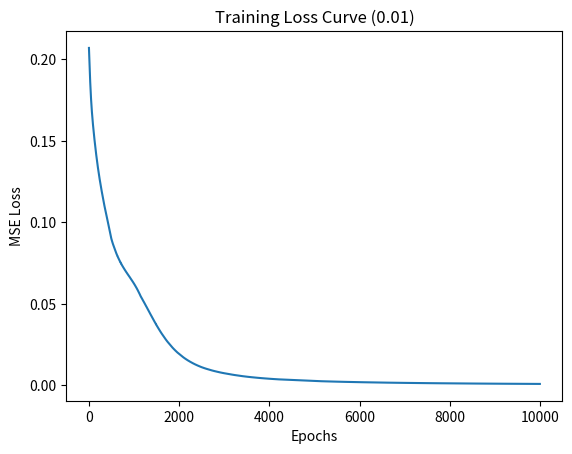

Recreate this plot in Python.
# 6: Implement Artificial Neural Network training process in Python by using Forward Propagation, Back Propagation.

import numpy as np # Import NumPy for matrix operations and random weight generation

# --- Define the Neural Network Class ---
class NeuralNetwork:
    # 1. Initialize the network with Input, Hidden, and Output layers
    def __init__(self, input_size, hidden_size, output_size):
        # Weights (W1: Input to Hidden | W2: Hidden to Output)
        # We use random initialization because starting with zeros prevents learning
        self.W1 = np.random.randn(input_size, hidden_size)
        self.W2 = np.random.randn(hidden_size, output_size)
        
        # Biases (b1: Hidden layer | b2: Output layer)
        self.b1 = np.zeros((1, hidden_size))
        self.b2 = np.zeros((1, output_size))

    # 2. Activation Function (Sigmoid): Squashes values between 0 and 1
    def sigmoid(self, x):
        return 1 / (1 + np.exp(-x))

    # 3. Sigmoid Derivative: Used to calculate the gradient during Backpropagation
    def sigmoid_derivative(self, x):
        # Formula: sigmoid(x) * (1 - sigmoid(x))
        return x * (1 - x)

    # 4. Forward Propagation: Moving the data from Input to Output
    def forward_propagation(self, X):
        # Layer 1 (Hidden): dot product + bias, then apply activation
        self.z1 = np.dot(X, self.W1) + self.b1
        self.a1 = self.sigmoid(self.z1)
        
        # Layer 2 (Output): dot product + bias, then apply activation
        self.z2 = np.dot(self.a1, self.W2) + self.b2
        self.y_hat = self.sigmoid(self.z2)
        
        return self.y_hat

    # 5. Backward Propagation: Moving the ERROR from Output back to Input to adjust weights
    def backward_propagation(self, X, y, y_hat, lr):
        # Step A: Calculate Output Layer Error
        self.error = y - y_hat
        # Calculate Delta (Error * Derivative)
        self.delta2 = self.error * self.sigmoid_derivative(y_hat)
        
        # Step B: Calculate Hidden Layer Error (sending delta2 back through W2)
        self.a1_error = self.delta2.dot(self.W2.T)
        self.delta1 = self.a1_error * self.sigmoid_derivative(self.a1)
        
        # Step C: Update Weights and Biases using the gradients
        # New Weight = Old Weight + (Inputs * Delta)
        self.W2 += self.a1.T.dot(self.delta2) * lr
        self.b2 += np.sum(self.delta2, axis=0, keepdims=True) * lr
        self.W1 += X.T.dot(self.delta1) * lr
        self.b1 += np.sum(self.delta1, axis=0) * lr

    # 6. Training Function: Running Forward and Backward passes for many iterations
    def train(self, X, y, epochs, lr):
        for i in range(epochs):
            y_hat = self.forward_propagation(X)
            self.backward_propagation(X, y, y_hat, lr)
            
            # Print the error every 1000 epochs to track progress
            if i % 1000 == 0:
                loss = np.mean(np.square(y - y_hat)) # Mean Squared Error
                print(f"Epoch {i} | Loss: {loss:.6f}")

# --- Step 7: Define XOR Data ---
# XOR cannot be solved by a simple Perceptron (Needs a hidden layer)
X = np.array([[0,0], [0,1], [1,0], [1,1]])
y = np.array([[0], [1], [1], [0]])

# --- Step 8: Execution ---

# Create a network: 2 Inputs -> 4 Hidden Neurons -> 1 Output
nn = NeuralNetwork(input_size=2, hidden_size=4, output_size=1)

# Train the network
print("--- Starting Training (XOR Problem) ---")
nn.train(X, y, epochs=10000, lr=0.1)

# Final Predictions
print("\n--- Final Predictions after 10,000 Epochs ---")
predictions = nn.forward_propagation(X)
for i in range(len(X)):
    print(f"Input: {X[i]} | Predicted: {predictions[i][0]:.4f} | Target: {y[i][0]}")











import numpy as np

class Linear :


    def __init__( self , input , output ) :


        self.w = np.random.randn( input , output )
        self.b = np.random.randn( 1 , output  )

        self.dx = None
        self.dw = None
        self.db = None


    def forward( self , x ) :


        self.x = x

        z = self.x @ self.w + self.b                  # linear_layers             

        return z
    

    def backward( self , gradient_from_upstream ) :

# gradients wrt to inp , w, b

        self.dx = gradient_from_upstream @ self.w.T

        self.dw =  self.x.T @  gradient_from_upstream 

        self.db = np.sum(gradient_from_upstream , axis=0 , keepdims=True)        # as bias are added acorss diff neurons , so axis=0


        return self.dx
    
    

# %%
class Relu : 
        
        def __init__(self)      :

                self.x = None

        def forward( self , x)   :

                self.x = x

                return np.maximum(self.x , 0 )


        def backward( self , gradient_from_upstream )   :

# loss w.r.t to linearlayer_which is due to Z 

                return gradient_from_upstream * np.where( self.x > 0 , 1 , 0 ) 
                

# %%
class Sigmoid  :

    def __init__(self):
        
        self.sigm = None
        self.x = None

    def forward( self , x ) :
        
        self.x = x
        self.sigm =  1 /  ( 1 + np.exp(-self.x) )

        return self.sigm
    
    def backward( self , gradient_from_upstream ) :

# loss w.r.t to linearlayer_2 , which is due to Z2 

        return gradient_from_upstream * self.sigm * ( 1 - self.sigm )

# %%
class MSE :


    def __init__(self) :
     
        self.ypred = None
        self.yactual = None


    def forward( self , yactual , ypred ) :

        self.ypred = ypred
        self.yactual = yactual

        loss = np.mean( 0.5 * (yactual - ypred )**2 )                # .mean() means we_have taken each_valuefrom_data

        return loss


    def backward( self ) :

# loss w.r.t to ypred_which is due to activation function -i.e relu

        n = np.prod(self.yactual.shape)            # return the dimn,which_gotmultplied
        return  ( self.ypred - self.yactual ) / n



# %%
class training :
    

    def __init__(self , input_neurons , hidden_neurons , output_neurons ) :
        
# passing on to_the layers ,here are 2layers

        self.layer1 = Linear( input_neurons , hidden_neurons ) 
        self.relu_activation = Relu()
        self.layer_2 = Linear( hidden_neurons , output_neurons )
        self.sigmoid_activation = Sigmoid()
        self.loss_funct = MSE()
        self.loss_history = []                # plotting purpose


    def train( self , x , y ) :
         
        
        epochs = 10000
        learning_rate = 0.1

        for i in range( epochs ) :

        # weights and bias for first ip layer 
        
# Forward Pass
            
            z_1 = self.layer1.forward(x)
            relu_1 = self.relu_activation.forward(z_1)


        # weights and bias for hidden layer 
            z_2 = self.layer_2.forward(relu_1)
            sigm = self.sigmoid_activation.forward(z_2)

            loss = self.loss_funct.forward( y ,  sigm )
            self.loss_history.append(loss)
            
            if i%500 == 0 :
                print(f"Loss at {i}th epoch - {loss}")

# Backward Pass

            grad_relu_2 = self.loss_funct.backward()               # loss w.r.t to activation - Relu (layer2)

            grad_Z_2 = self.sigmoid_activation.backward(grad_relu_2)                     

            grad_relu_1 = self.layer_2.backward(grad_Z_2)            # loss w.r.t to layer1st relu activation func

            grad_Z_1 = self.relu_activation.backward(grad_relu_1)

            grad_X = self.layer1.backward(grad_Z_1)          # loss wrt to input , calc w and bias also
            
# optimisation using gradient descent algo

            self.layer1.w = self.layer1.w - learning_rate * self.layer1.dw
            self.layer1.b = self.layer1.b - learning_rate * self.layer1.db

            self.layer_2.w = self.layer_2.w - learning_rate * self.layer_2.dw
            self.layer_2.b = self.layer_2.b - learning_rate * self.layer_2.db


        print("Loss at 999th epoch - ",loss)
        print("\n Final Input Weight " , self.layer1.w)
        print("\n Final Input bias ", self.layer1.b)

        print("\n Final Hidden Weight " , self.layer_2.w)
        print("\n Final Hidden bias ", self.layer_2.b)



    def predict( self , x ) :

# Forward pass for prediction purpose

        z1 = self.layer1.forward(x)
        relu1 = self.relu_activation.forward(z1)

        z2 = self.layer_2.forward(relu1)
        sigm = self.sigmoid_activation.forward(z2)
  
        return sigm                         # Y_prediction                 



# %%
# Loading the input and target values


if __name__ ==  "__main__" :

    np.random.seed(5)
# The xor logic gate logic

    x = np.array([
        [0,0] , [0,1] , [1,0] , [1,1]              # size - ( 4,2)
    ])

    y = np.array(
        [0,1,1,0]  
    )                     #  the xor results size - ( 4 ) , its a list , convert it into 2dform

    y = y.reshape( -1 , 1)            # now shape - ( 4 , 1 ) , column vector


    input_neurons = 2
    hidden_neurons = 4
    output_neurons = 1

    trn = training( input_neurons , hidden_neurons , output_neurons )
    trn.train( x , y)
    

# %%
trn.predict(x)

# %%
ans = trn.predict(x)
np.round(ans)

# %%


# %%
predicted_values = np.round(ans)


actual_values = ( y == predicted_values)        # == , means if the values are same , then o/p - 1 , else 0
accuracy = np.mean( actual_values ) * 100
print(f"Final Model accuracy - {accuracy}%")

# %%


# %%
import matplotlib.pyplot as plt

plt.xlabel("Epochs")
plt.ylabel("MSE Loss")
plt.title("Training Loss Curve (0.01)")
plt.plot(trn.loss_history)


















"""
--- Code Explanation ---
This script implements a Multi-Layer Perceptron (MLP) to solve the XOR logic gate.

1. Architecture: 2 Inputs -> 1 Hidden Layer (4 neurons) -> 1 Output.
2. Random Weights: We use `np.random.randn` because if all weights are 0, the neurons will all learn the exact same thing (Symmetry problem).
3. Forward Prop: We calculate the weighted sum and apply Sigmoid at each layer to move the signal forward.
4. Backward Prop (The "Learning" Part):
   - We calculate the error at the output.
   - We use the 'Derivative' of the Sigmoid function to see how much we need to change each weight.
   - We send this error back through the hidden layer to adjust the input-to-hidden weights as well.
5. Goal: Over 10,000 iterations, the "Loss" (error) decreases until the model accurately predicts 0 for same inputs and 1 for different inputs.

------------------------- Detailed Theory Notes (Short Points) -------------------------

1. ARTIFICIAL NEURAL NETWORK (ANN):
   - A model inspired by the biological brain that consists of layers: Input, Hidden, and Output.
   - The "Hidden Layer" allows the network to learn non-linear relationships.

2. FORWARD PROPAGATION:
   - The process of passing inputs through the network to generate a prediction.
   - Input -> (Weights + Bias) -> Activation -> Output.

3. BACKWARD PROPAGATION:
   - The core algorithm for training neural networks.
   - It calculates the gradient of the error with respect to each weight using the Chain Rule.
   - It effectively "attributes blame" for the error to each weight in the network.


1. WHAT IS BACKPROPAGATION? (As per Lab Manual)
   - It is the most common method for training "Multilayer Perceptrons" (MLP).
   - It is a supervised learning algorithm that works by minimizing the error 
     between the predicted and actual output.
   - It "back-propagates" the error from the output layer through the hidden 
     layers to adjust the weights.

2. WHY IS IT NEEDED? (The XOR Problem):
   - Simple Perceptrons can only solve "Linearly Separable" problems.
   - Real-world problems like XOR are non-linear. Backpropagation with hidden 
     layers allows the network to learn these complex, non-linear boundaries.

3. THE THREE STAGES OF THE BPN ALGORITHM:

   A. FEED-FORWARD STAGE:
      - Input patterns are applied to the input layer.
      - Data flows forward through hidden layers to the output layer.
      - Output is calculated using the Sigmoid activation function.

   B. ERROR BACKPROPAGATION STAGE:
      - The difference between the Target and Predicted output is calculated.
      - This error is multiplied by the derivative of the activation function 
        to find the "Gradient."
      - The error is then sent backward through the weights to the hidden layer.

   C. WEIGHT & BIAS UPDATE STAGE:
      - Weights are modified to reduce the error for the next iteration.
      - Formula: ΔW = Learning_Rate * Error_Gradient * Input.

4. MATHEMATICAL CONCEPTS:
   - Sigmoid Function: f(x) = 1 / (1 + e^-x). It squashes values between 0 and 1.
   - Sigmoid Derivative: f'(x) = x * (1 - x). This is crucial for calculating 
     how much a weight contributed to the total error.
   - Gradient Descent: The process of taking small steps (Learning Rate) down 
     the "Error Hill" to find the minimum point.

5. ADVANTAGES:
   - Capable of learning any complex mapping from input to output.
   - Highly efficient for large datasets and deep architectures.

---------------------------------------------------------------------------------------
                             EXPANDED VIVA Q&A
---------------------------------------------------------------------------------------

Q1: What is a "Multilayer Perceptron" (MLP)?
A1: It is a feed-forward neural network with at least one "Hidden Layer" between 
    the input and output. It uses non-linear activation functions like Sigmoid.

Q2: Why do we use the "Derivative" of the activation function in backprop?
A2: The derivative tells us the "slope" of the error. It helps us understand if 
    we need to increase or decrease the weights to make the error smaller.

Q3: What is the "Vanishing Gradient" problem?
A3: In very deep networks, as the error is propagated backward through many 
    Sigmoid layers, it becomes smaller and smaller (almost zero). This causes 
    the early layers to stop learning.

Q4: Why do we initialize weights with random values instead of zeros?
A4: If weights are zero, all hidden neurons will perform the exact same 
    calculation and receive the exact same updates. This "Symmetry" prevents 
    the network from learning different features.

Q5: What is the "Learning Rate" (η)?
A5: It is a hyperparameter that determines the size of the weight update. A 
    high rate might overshoot the minimum error, while a low rate makes 
    training very slow.

Q6: How does the network handle the XOR problem?
A6: The hidden layer acts as a "Feature Extractor." It transforms the XOR 
    inputs into a new space where they become linearly separable for the 
    output neuron.

Q7: What is an "Epoch" and a "Batch"?
A7: An Epoch is one full pass through the entire training set. A Batch is a 
    small subset of the data used for a single weight update.

Q8: What is "Overfitting" in Backpropagation?
A8: It happens when the network learns the training data "too well" (including 
    noise) and fails to perform accurately on new, unseen data.

---------------------------------------------------------------------------------------
"""
